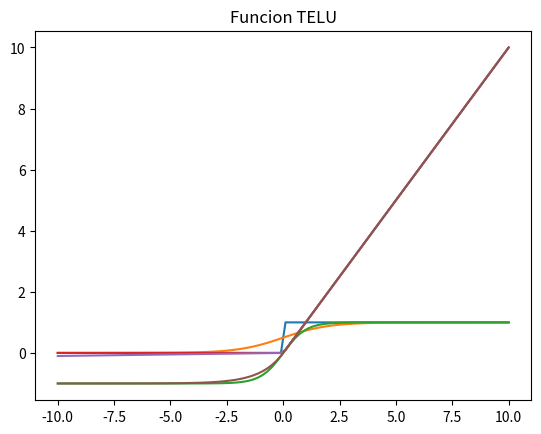

The script that saved this image:
# Funcion Escalonada (step)
# Produce valores de 0 o 1
# Ecuacion: f(x) = 1 si x >= 0, 0 si x < 0
import numpy as np
import matplotlib.pyplot as plt # libreria para graficar

def step_function(x):
    return np.where(x >= 0, 1, 0) # operador ternario

x = np.linspace(-10, 10, 100) # un arreglo de 100 numeros entre -10 y 10, inclusivo
y = step_function(x) # agarra un rango de valores de x para hacer la grafica

plt.plot(x, y) # graficar
plt.title('Funcion Escalonada') # titulo
plt.show() # mostrar la grafica


# Funcion Sigmoide
# Produce valores entre 0 y 1. Esto representa una probabilidad.
# Ecuacion: f(x) = 1 / (1 + e^-x)
def sigmoid(x):
    return 1 / (1 + np.exp(-x))

y = sigmoid(x)

plt.plot(x, y)
plt.title('Funcion Sigmoide')
plt.show()



# Funcion Tanh (Tangente Hiperbolica)
# Produce valores entre -1 y 1. Es similar a la sigmoide pero con un rango de valores mas amplio.
# Ecuacion: f(x) = (e^x - e^-x) / (e^x + e^-x)
def tanh(x):
    return np.tanh(x)

y = tanh(x)

plt.plot(x, y)
plt.title('Funcion Tanh')
plt.show()



# Funcion ReLU (Rectified Linear Unit)
# Produce valores entre 0 y x
# Ecuacion: f(x) = max(0, x)
def relu(x):
    return np.maximum(0, x)

y = relu(x)

plt.plot(x, y)
plt.title('Funcion ReLU')
plt.show()



# Funcion Leaky ReLU
# Similar a la ReLU pero con un rango de valores mas amplio.
# Ecuacion: f(x) = max(cx, x) donde c es un valor muy pequeño
def leaky_relu(x, alpha=0.01):
    return np.where(x > 0, x, alpha * x)

y = leaky_relu(x)

plt.plot(x, y)
plt.title('Funcion Leaky ReLU')
plt.show()



# Funcion TELU (Trained Exponential Linear Unit)
# Ayuda a prevenir neuronas muertas asi como la leaky ReLU. Es mas estable en el entrenamiento
# Ecuacion: f(x) = x si x > 0, a(e^x - 1) si x <= 0

def telu(x, alpha=1.0): # alpha es un valor que se puede cambiar durante el entrenamiento
    return np.where(x > 0, x, alpha * (np.exp(x) - 1))

y = telu(x)

plt.plot(x, y)
plt.title('Funcion TELU')
plt.show()



# Funcion Softmax
# Utilizado en la ultima capa de una red neuronal para clasificacion multiclase.
# Entre mas grande sea el valor de x, mas probable es que sea la clase correcta.
# Ecuacion: f(x) = e^x / sum(e^x)
def softmax(x):
    exp_x =  np.exp(x - np.max(x))
    return exp_x / np.sum(exp_x, axis=0)

